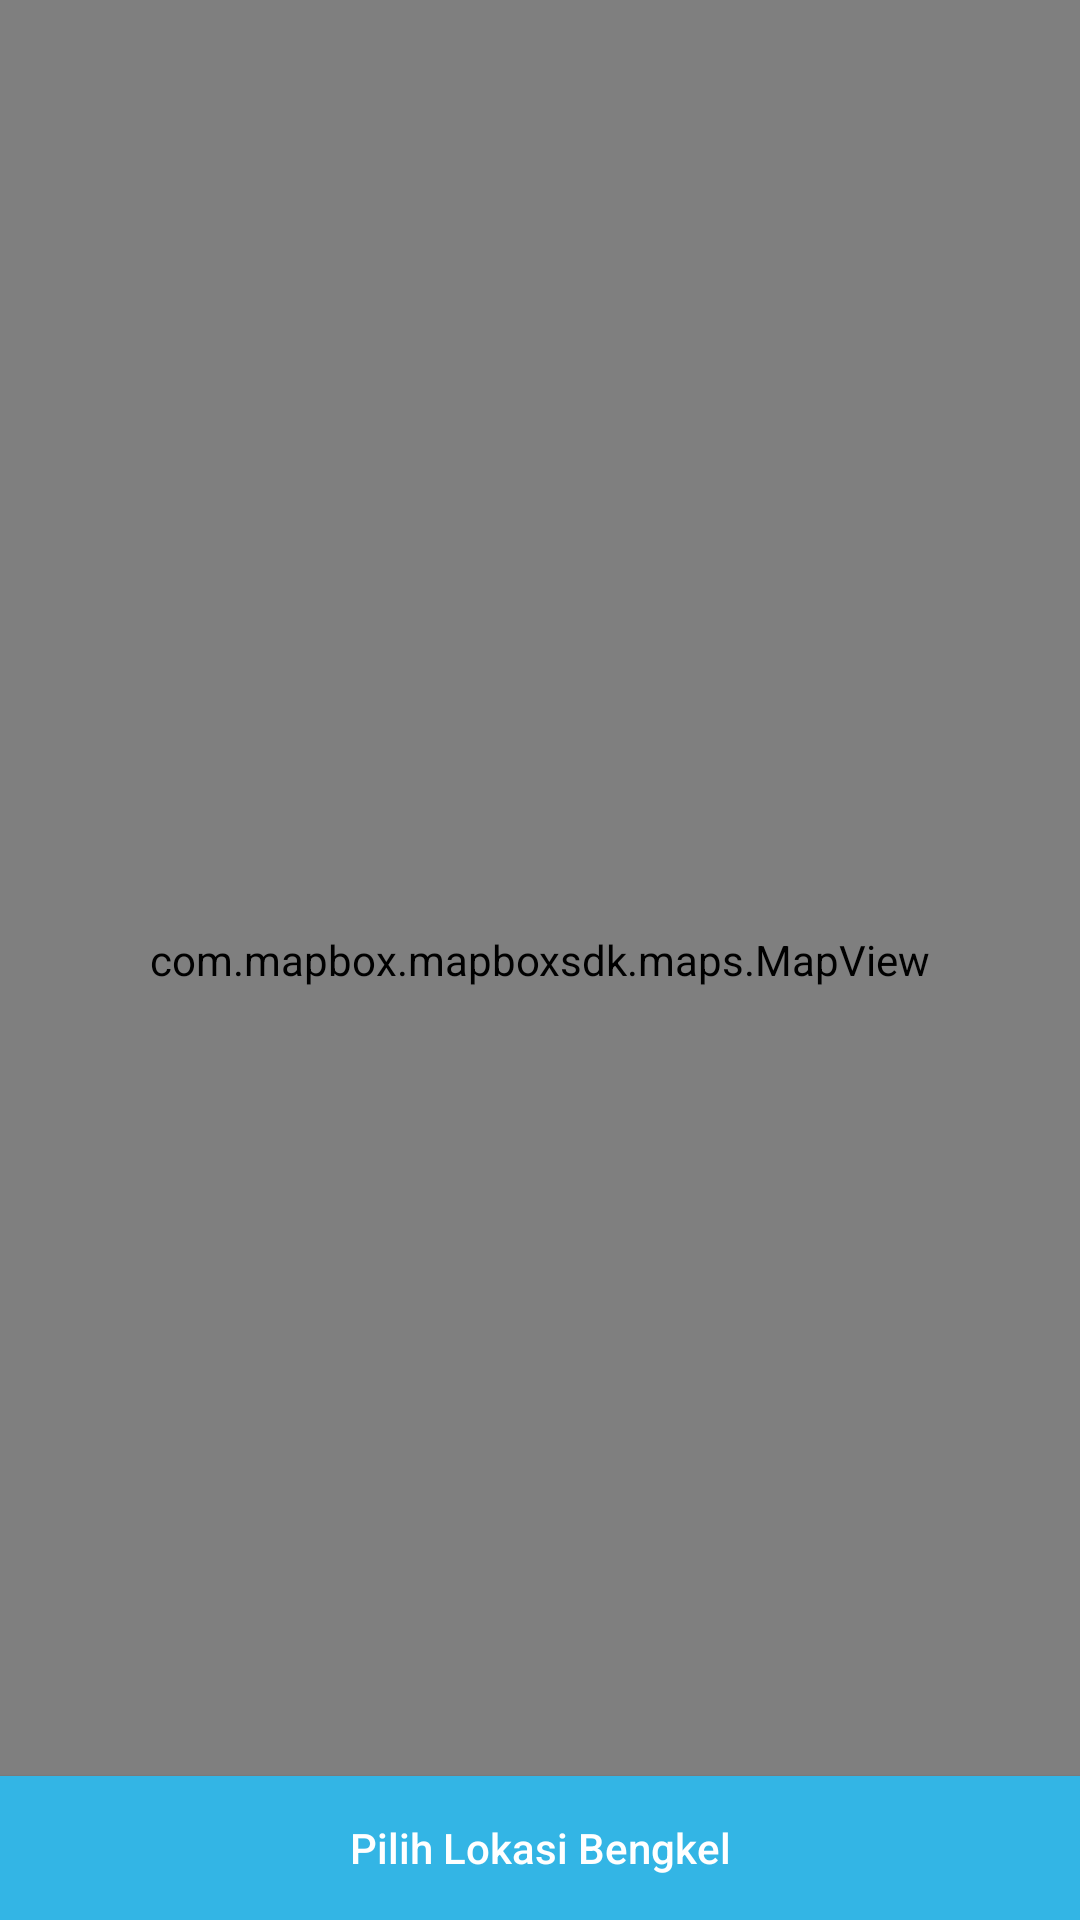

Layout XML and referenced resources for this Android screen:
<!-- AndroidManifest.xml: application theme AppTheme -->
<!-- res/layout/activity_location_picker.xml -->
<?xml version="1.0" encoding="utf-8"?>
<FrameLayout
    xmlns:android="http://schemas.android.com/apk/res/android"
    xmlns:mapbox="http://schemas.android.com/apk/res-auto"
    android:layout_width="match_parent"
    android:layout_height="match_parent">

    <com.mapbox.mapboxsdk.maps.MapView
        android:id="@+id/mapView"
        android:layout_width="match_parent"
        android:layout_height="match_parent"
        mapbox:mapbox_cameraZoom="15"/>

    <Button
        android:id="@+id/select_location_button"
        android:layout_width="fill_parent"
        android:layout_height="wrap_content"
        android:layout_gravity="bottom"
        android:background="@color/colorPrimary"
        android:text="Pilih Lokasi Bengkel"
        android:textAllCaps="false"
        android:textColor="@android:color/white"/>

</FrameLayout>
<!-- resources referenced by this layout -->
<resources>
  <color name="colorPrimary">@android:color/holo_blue_light</color>
  <style name="AppTheme" parent="Theme.AppCompat.Light.DarkActionBar">
          
          <item name="colorPrimary">@color/colorPrimary</item>
          <item name="colorPrimaryDark">@color/colorPrimaryDark</item>
          <item name="colorAccent">@color/colorAccent</item>
      </style>
  <color name="colorPrimaryDark">@android:color/holo_blue_dark</color>
  <color name="colorAccent">#03DAC5</color>
</resources>
